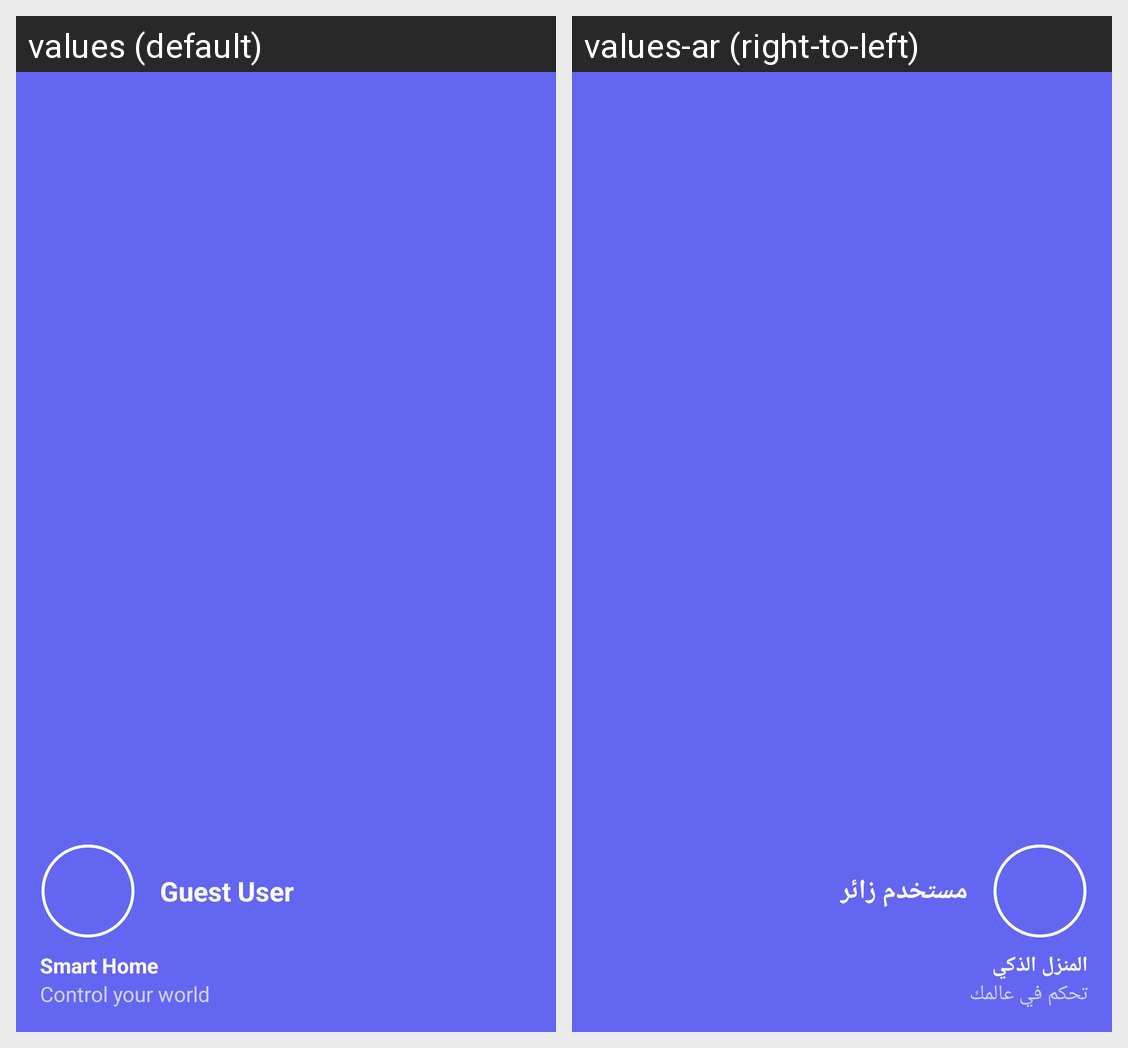

The same Android screen rendered under two of its app's locales, left to right. List the strings drawn on it with the default value and each locale's translation.
Android screen res/layout/nav_header.xml rendered under 2 locales, left to right: values (default), values-ar (right-to-left). Device: Nexus 5 (rendered at 1080×1920; each locale shown at half size, 540×960, under a caption strip naming it); theme Theme.MyApplication.
Strings drawn on this screen, with the default value and each locale's value (text and hints the layout hard-codes, and strings that could not be matched under every locale, appear in the picture but are not listed):

guest_user
  values: Guest User
  values-ar: مستخدم زائر

app_name
  values: Smart Home
  values-ar: المنزل الذكي

control_world
  values: Control your world
  values-ar: تحكم في عالمك
